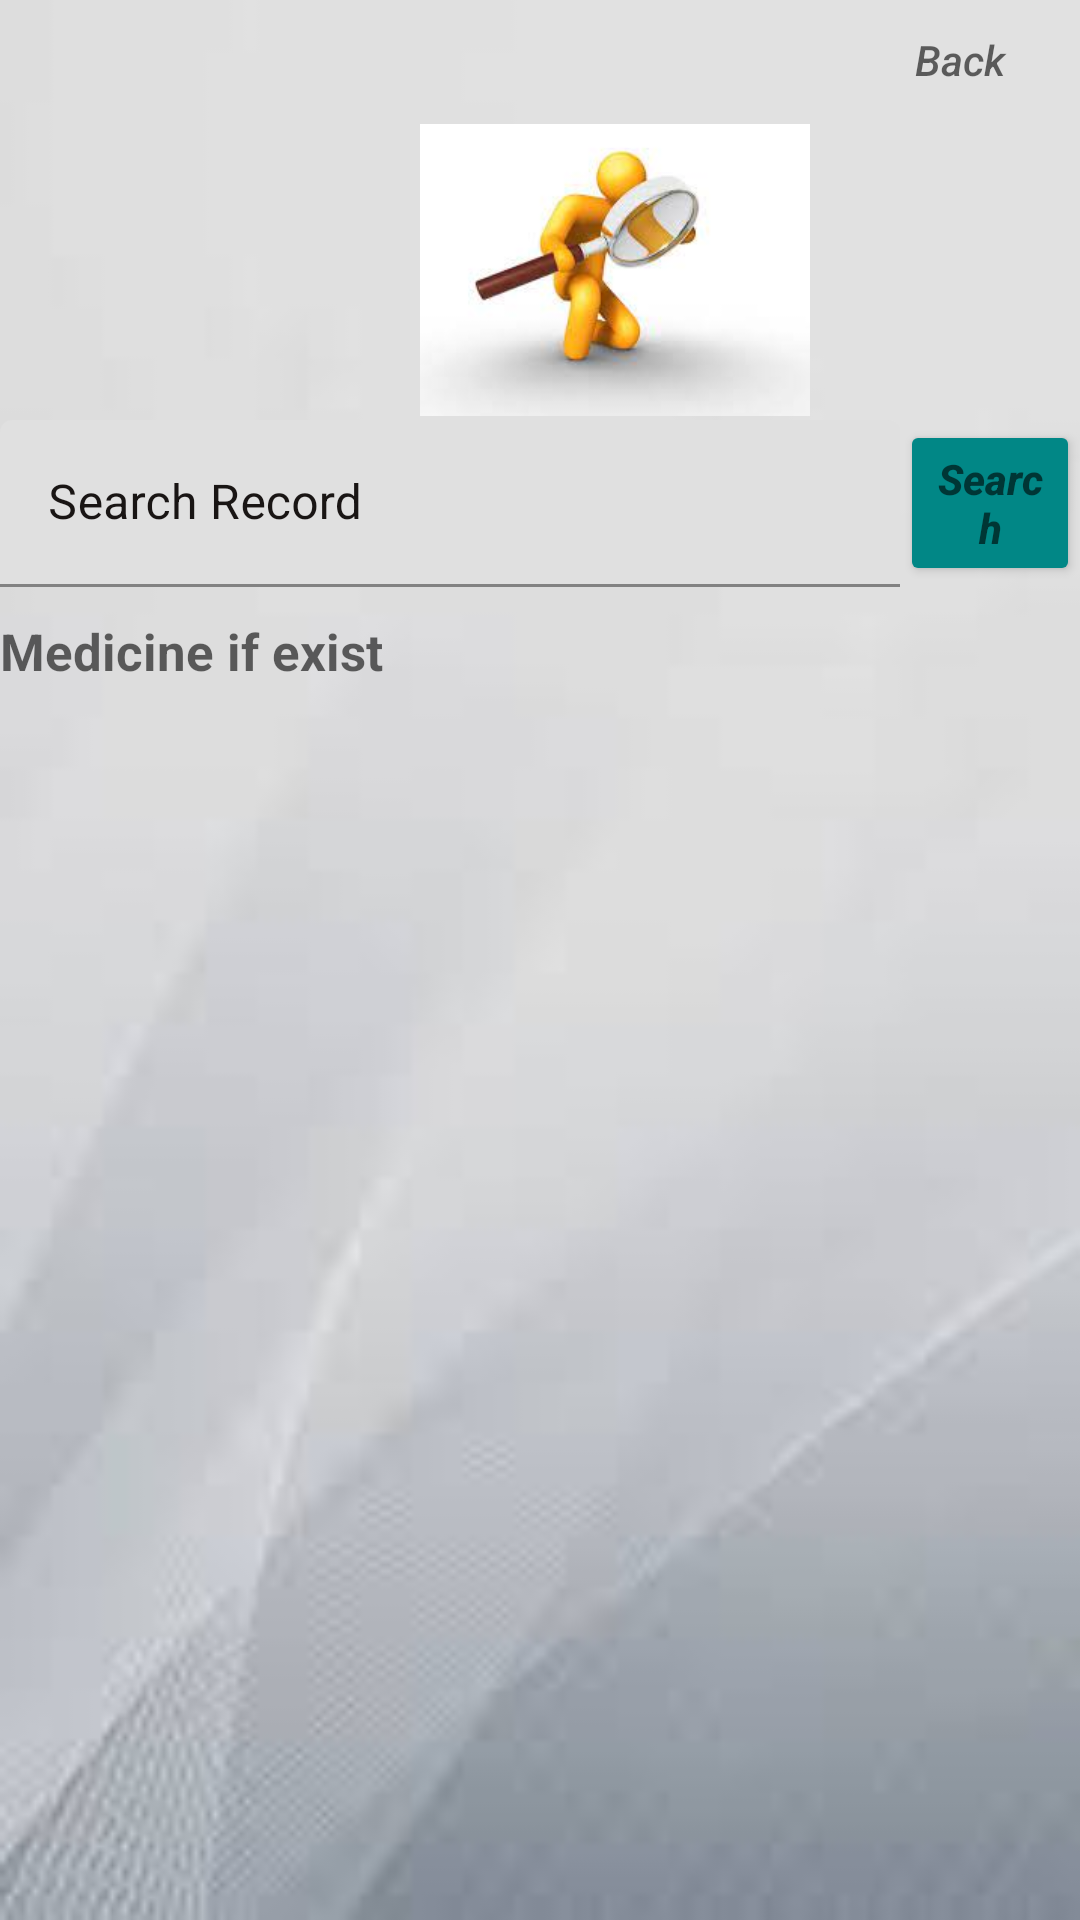

Android layout source for this screen:
<!-- AndroidManifest.xml: application theme Theme.VirtualClinic -->
<!-- res/layout/activity_searching_patient_cnicactivity.xml -->
<?xml version="1.0" encoding="utf-8"?>
<LinearLayout xmlns:android="http://schemas.android.com/apk/res/android"
    xmlns:app="http://schemas.android.com/apk/res-auto"
    xmlns:tools="http://schemas.android.com/tools"
    android:layout_width="match_parent"
    android:layout_height="match_parent"
    tools:context=".SearchingPatientCNICActivity"
    android:orientation="vertical"
    android:background="@drawable/backcolor">
    <Button
        android:id="@+id/back"
        android:layout_width="wrap_content"
        android:layout_height="40dp"
        android:background="@android:color/transparent"
        android:textStyle="italic"
        android:hint="Back"
        android:layout_marginLeft="280dp"
        android:textColor="@color/purple_700" />
    <ImageView
        android:layout_marginLeft="140dp"
        android:layout_width="130dp"
        android:layout_height="100dp"
        android:src="@drawable/search"
        android:id="@+id/imagesss"/>
    <LinearLayout
        android:layout_width="match_parent"
        android:layout_height="wrap_content"
        android:orientation="horizontal">

        <com.google.android.material.textfield.TextInputLayout
            android:layout_width="300dp"
            android:layout_height="wrap_content"
            android:layout_marginBottom="10dp"
            android:textColorHint="#191514">

            <com.google.android.material.textfield.TextInputEditText
                android:id="@+id/edittext_CNIC"
                android:layout_width="match_parent"
                android:layout_height="wrap_content"
                android:hint="Search Record" />
        </com.google.android.material.textfield.TextInputLayout>

        <Button
            android:id="@+id/search"
            android:layout_width="wrap_content"
            android:layout_height="wrap_content"
            android:layout_gravity="right"
            android:backgroundTint="@color/teal_700"
            android:hint="Search"
            android:shadowColor="#ede9e9"
            android:textAllCaps="true"
            android:textColor="#FF5722"
            android:textStyle="bold|italic" />

    </LinearLayout>
    <TextView
        android:layout_width="match_parent"
        android:layout_height="280dp"
        android:textStyle="bold"
        android:textSize="17dp"
        android:hint="Medicine if exist"
        android:id="@+id/textview_prescription"/>


</LinearLayout>
<!-- resources referenced by this layout -->
<resources>
  <!-- drawable backcolor: jpg bitmap (drawable, 1781 bytes) -->
  <!-- drawable search: jpg bitmap (drawable-v24, 4212 bytes) -->
  <style name="Theme.VirtualClinic" parent="Theme.MaterialComponents.DayNight.NoActionBar">
          
          <item name="colorPrimary">@color/purple_500</item>
          <item name="colorPrimaryVariant">@color/purple_700</item>
          <item name="colorOnPrimary">@color/white</item>
          
          <item name="colorSecondary">@color/teal_200</item>
          <item name="colorSecondaryVariant">@color/teal_700</item>
          <item name="colorOnSecondary">@color/black</item>
          
          <item name="android:statusBarColor">?attr/colorSecondaryVariant</item>
          
      </style>
  <!-- not gathered from this repository: default colours our renderer supplied (Android Studio template values) -->
  <color name="purple_500">#FF6200EE</color>
  <color name="purple_700">#FF3700B3</color>
  <color name="teal_200">#FF03DAC5</color>
  <color name="teal_700">#FF018786</color>
  <color name="black">#FF000000</color>
  <color name="white">#FFFFFFFF</color>
</resources>
